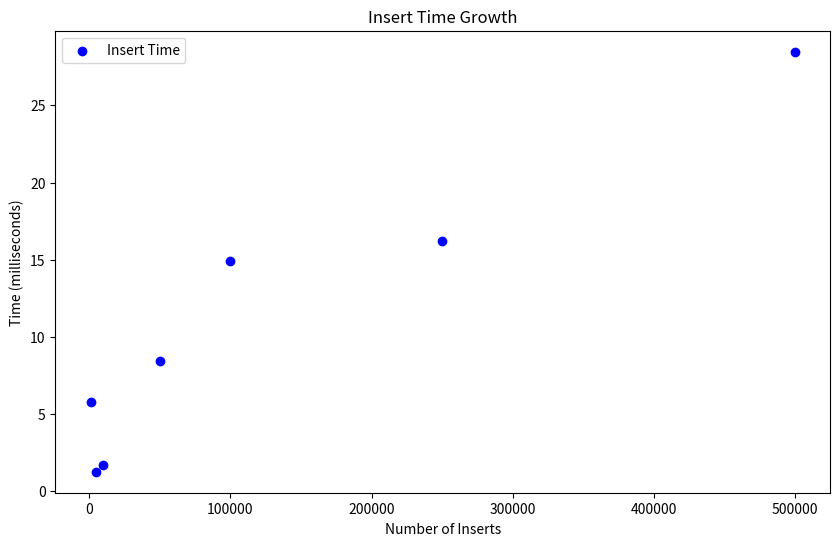
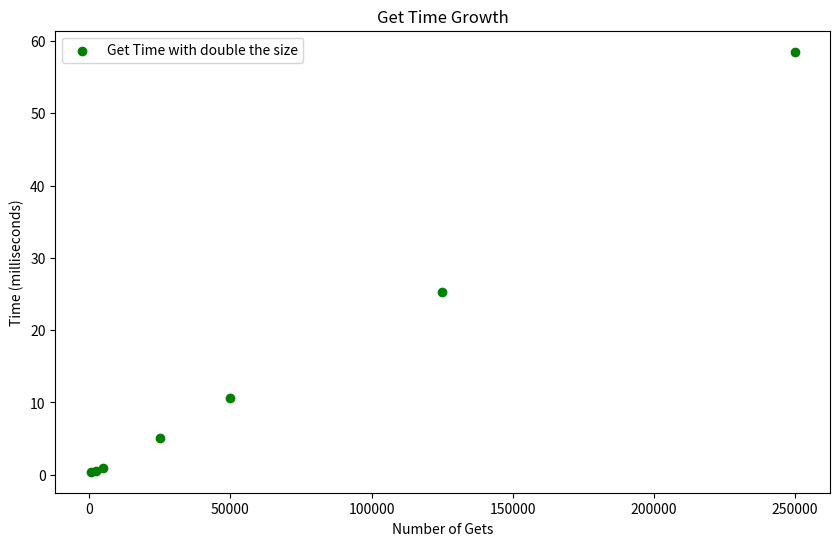
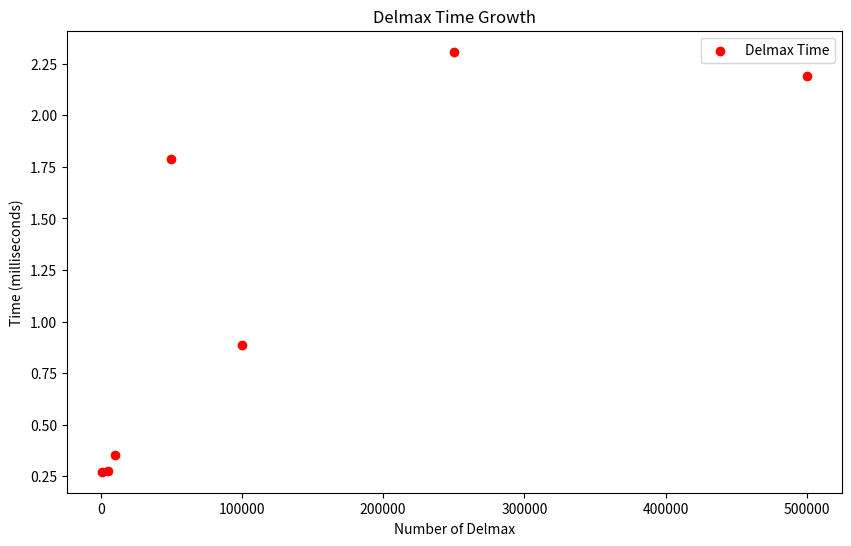
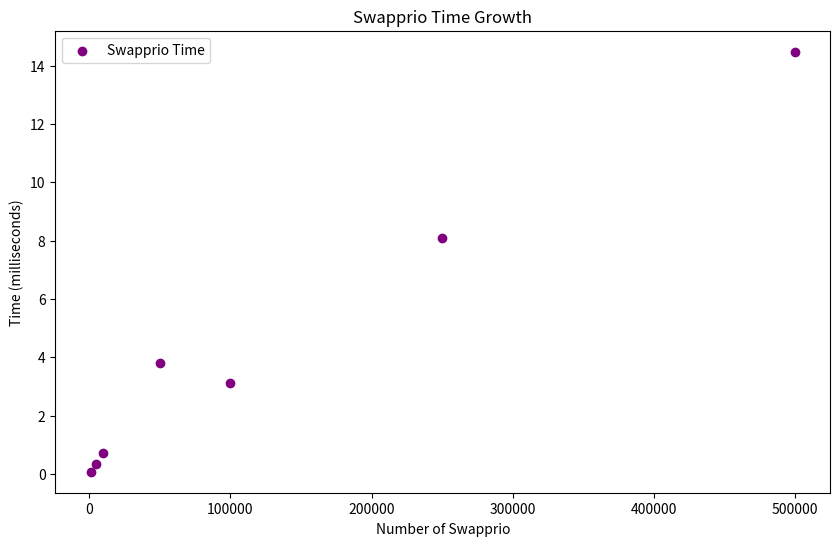

Generate these figures, in order, with matplotlib:
import matplotlib.pyplot as plt

# Results from the Java program
insert_sizes = [1000, 5000, 10000, 50000, 100000, 250000, 500000]
insert_times = [5.776583, 1.263, 1.688667, 8.441625, 14.94125, 16.185083, 28.473709]

get_sizes = [500, 2500, 5000, 25000, 50000, 125000, 250000]
get_times = [0.415375, 0.455958, 0.9145, 5.116416, 10.661, 25.237459, 58.519042]

delmax_sizes = [1000, 5000, 10000, 50000, 100000, 250000, 500000]
delmax_times = [0.272417, 0.276542, 0.353625, 1.790167, 0.885458, 2.307792, 2.191333]

swapprio_sizes = [1000, 5000, 10000, 50000, 100000, 250000, 500000]
swapprio_times = [0.078041, 0.357333, 0.719291, 3.803875, 3.124875, 8.093459, 14.477584]

# Scatterplot for insert times
plt.figure(figsize=(10, 6))
plt.scatter(insert_sizes, insert_times, label='Insert Time', color='blue')
plt.title('Insert Time Growth')
plt.xlabel('Number of Inserts')
plt.ylabel('Time (milliseconds)')
plt.legend()
plt.show()

# Scatterplot for get times
plt.figure(figsize=(10, 6))
plt.scatter(get_sizes, get_times, label='Get Time with double the size', color='green')
plt.title('Get Time Growth')
plt.xlabel('Number of Gets')
plt.ylabel('Time (milliseconds)')
plt.legend()
plt.show()

# Scatterplot for delmax times
plt.figure(figsize=(10, 6))
plt.scatter(delmax_sizes, delmax_times, label='Delmax Time', color='red')
plt.title('Delmax Time Growth')
plt.xlabel('Number of Delmax')
plt.ylabel('Time (milliseconds)')
plt.legend()
plt.show()

# Scatterplot for swapprio times
plt.figure(figsize=(10, 6))
plt.scatter(swapprio_sizes, swapprio_times, label='Swapprio Time', color='purple')
plt.title('Swapprio Time Growth')
plt.xlabel('Number of Swapprio')
plt.ylabel('Time (milliseconds)')
plt.legend()
plt.show()
